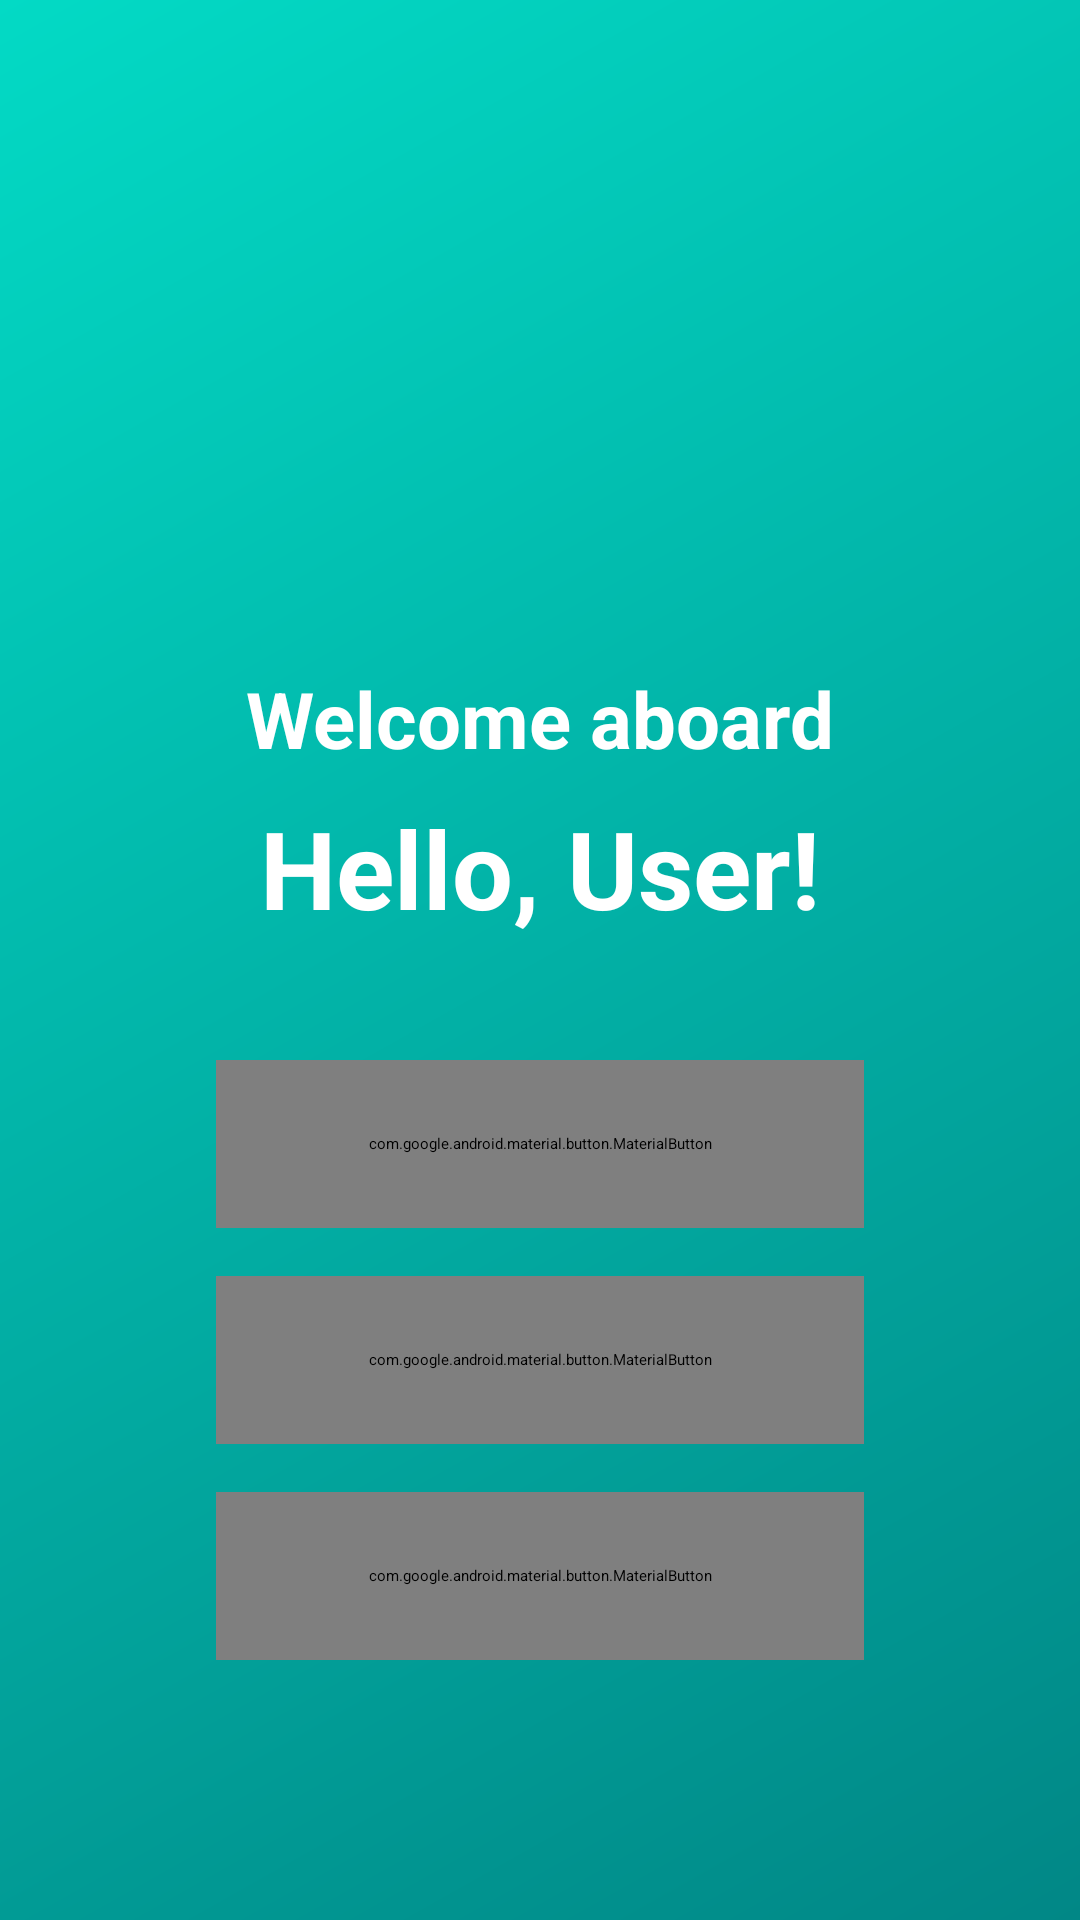

Here is an Android app screen rendered from its layout file. Give the layout XML and the strings, colors and styles it references.
<!-- AndroidManifest.xml: application theme Theme.IntentMaster -->
<!-- res/layout/activity_second.xml -->
<LinearLayout
    xmlns:android="http://schemas.android.com/apk/res/android"
    xmlns:app="http://schemas.android.com/apk/res-auto"
    android:layout_width="match_parent"
    android:layout_height="match_parent"
    android:orientation="vertical"
    android:padding="24dp"
    android:gravity="center"
    android:background="@drawable/gradient_background_teal">

    <ImageView
        android:id="@+id/imageViewCelebration"
        android:layout_width="160dp"
        android:layout_height="160dp"
        android:src="@drawable/ic_celebration"
        android:contentDescription="@string/celebration_image"
        android:layout_marginBottom="16dp"
        app:tint="@color/white" />

    <TextView
        android:id="@+id/textViewGreetingTitle"
        android:layout_width="match_parent"
        android:layout_height="wrap_content"
        android:text="@string/greeting_title"
        android:textSize="26sp"
        android:textColor="@color/white"
        android:textStyle="bold"
        android:gravity="center"
        android:layout_marginBottom="8dp"/>

    <TextView
        android:id="@+id/textViewGreeting"
        android:layout_width="match_parent"
        android:layout_height="wrap_content"
        android:text="Hello, User!"
        android:textSize="36sp"
        android:textColor="@color/white"
        android:textStyle="bold"
        android:gravity="center"
        android:layout_marginBottom="24dp"/>

    <com.google.android.material.button.MaterialButton
        android:id="@+id/btnShare"
        android:layout_width="match_parent"
        android:layout_height="56dp"
        android:text="@string/share_button"
        android:textAllCaps="false"
        android:textSize="18sp"
        android:layout_marginTop="16dp"
        android:layout_marginHorizontal="48dp"
        app:backgroundTint="@color/white"
        android:textColor="@color/teal_700"
        app:strokeColor="@color/teal_700"
        app:strokeWidth="1.5dp"
        app:cornerRadius="12dp"
        android:elevation="4dp"
        android:icon="@drawable/ic_share"
        android:iconTint="@color/teal_700"
        app:iconPadding="8dp"
        app:rippleColor="@color/teal_200"/>

    <com.google.android.material.button.MaterialButton
        android:id="@+id/btnOpenWebPage"
        android:layout_width="match_parent"
        android:layout_height="56dp"
        android:text="Open Web Page"
        android:textAllCaps="false"
        android:textSize="18sp"
        android:layout_marginTop="16dp"
        android:layout_marginHorizontal="48dp"
        app:backgroundTint="@color/white"
        android:textColor="@color/teal_700"
        app:strokeColor="@color/teal_700"
        app:strokeWidth="1.5dp"
        app:cornerRadius="12dp"
        android:elevation="4dp"
        app:iconPadding="8dp"
        app:iconTint="@color/teal_700"
        app:rippleColor="@color/teal_200"/>

    <com.google.android.material.button.MaterialButton
        android:id="@+id/btnGetMessage"
        android:layout_width="match_parent"
        android:layout_height="56dp"
        android:text="Get Message"
        android:textAllCaps="false"
        android:textSize="18sp"
        android:layout_marginTop="16dp"
        android:layout_marginHorizontal="48dp"
        app:backgroundTint="@color/white"
        android:textColor="@color/teal_700"
        app:strokeColor="@color/teal_700"
        app:strokeWidth="1.5dp"
        app:cornerRadius="12dp"
        android:elevation="4dp"
        app:iconPadding="8dp"
        app:iconTint="@color/teal_700"
        app:rippleColor="@color/teal_200" />

    <TextView
        android:id="@+id/textViewResult"
        android:layout_width="match_parent"
        android:layout_height="wrap_content"
        android:text=""
        android:textSize="18sp"
        android:textColor="@color/white"
        android:gravity="center"
        android:layout_marginTop="16dp"/>
</LinearLayout>
<!-- resources referenced by this layout -->
<resources>
  <color name="teal_200">#FF03DAC5</color>
  <color name="teal_700">#FF018786</color>
  <color name="white">#FFFFFF</color>
  <!-- drawable gradient_background_teal (drawable) -->
  <shape xmlns:android="http://schemas.android.com/apk/res/android">
      <gradient
          android:startColor="#FF018786"
          android:endColor="#FF03DAC5"
          android:angle="135"/>
  </shape>
  <string name="celebration_image">Celebration</string>
  <string name="greeting_title">Welcome aboard</string>
  <string name="share_button">Share Greeting</string>
  <style name="Theme.IntentMaster" parent="Base.Theme.IntentMaster" />
  <style name="Base.Theme.IntentMaster" parent="Theme.Material3.DayNight.NoActionBar">
      </style>
</resources>
